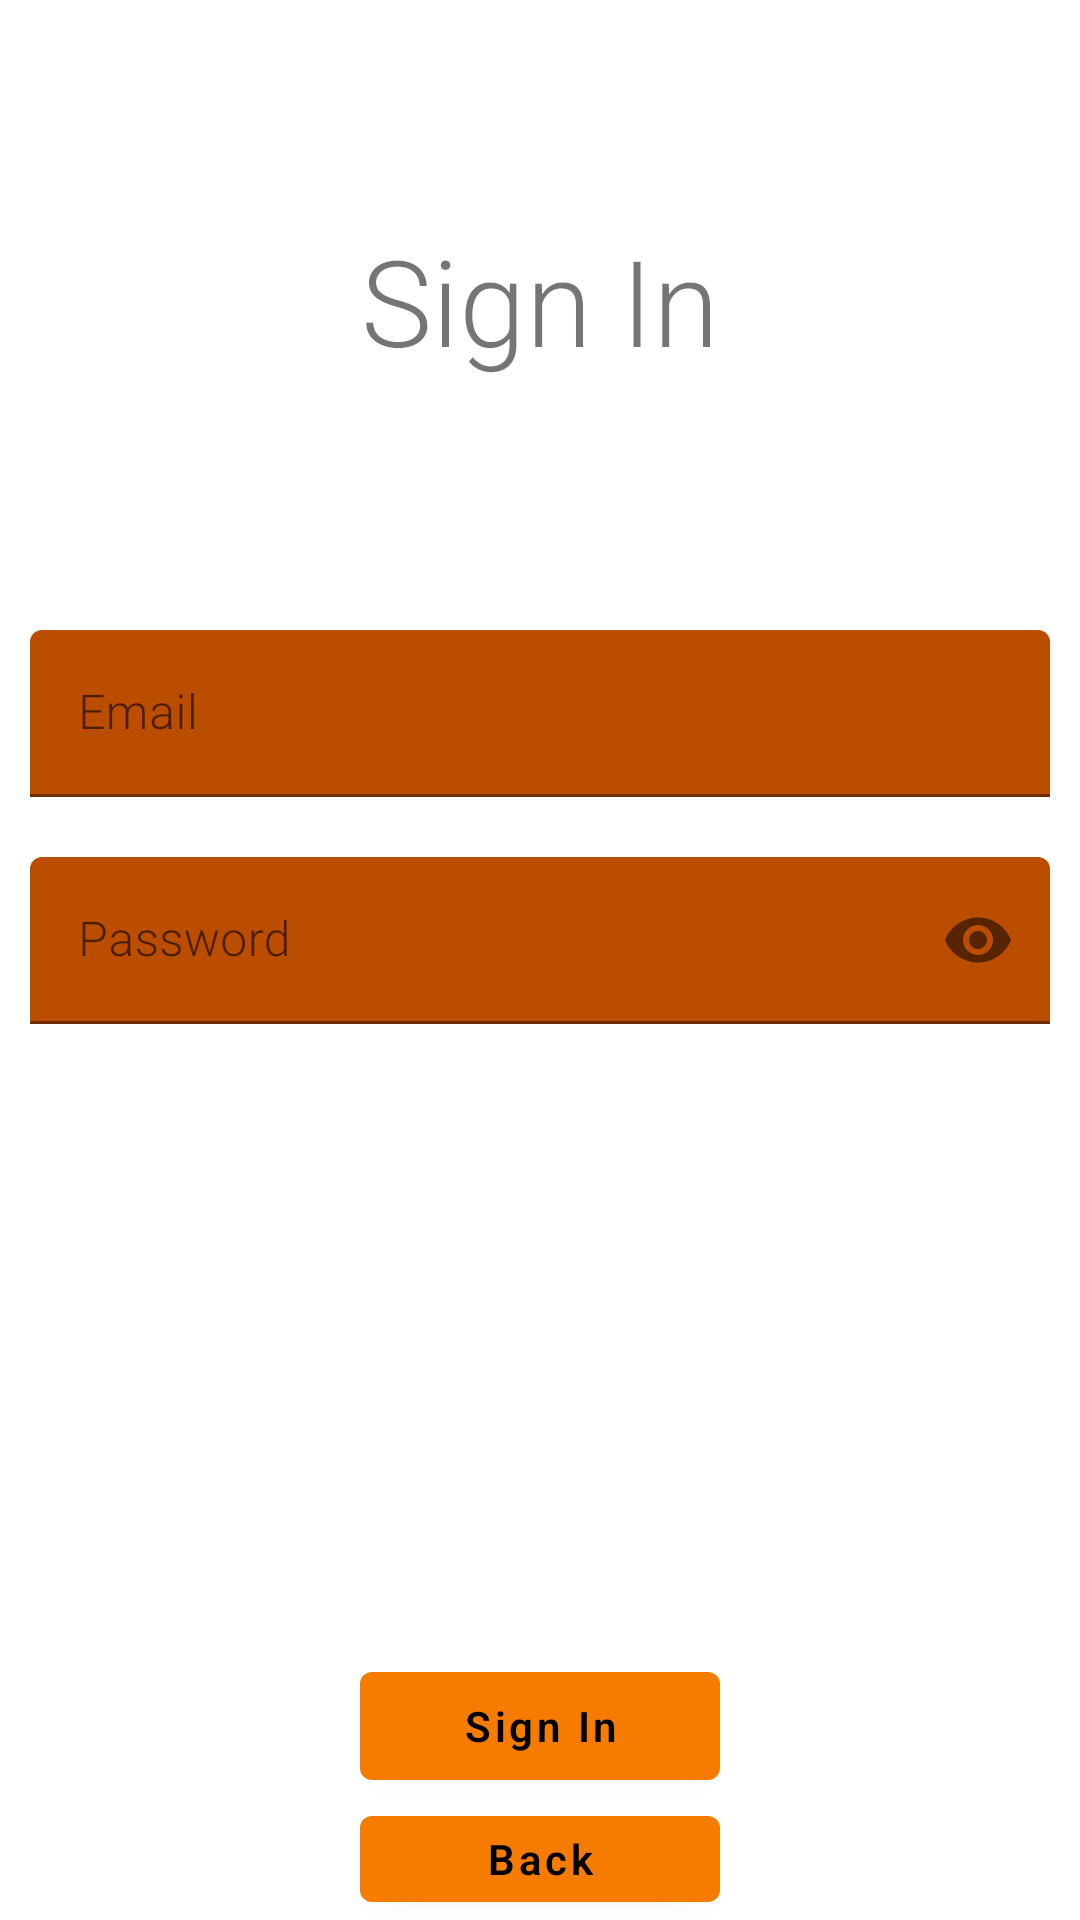

Write the Android layout XML for this screen, with the resource values it uses.
<!-- AndroidManifest.xml: application theme Theme.Finalapp -->
<!-- res/layout/fragment_sign_in.xml -->
<?xml version="1.0" encoding="utf-8"?>
<LinearLayout xmlns:android="http://schemas.android.com/apk/res/android"
    android:layout_width="match_parent"
    android:layout_height="match_parent"
    xmlns:app="http://schemas.android.com/apk/res-auto"
    android:orientation="vertical">

    <TextView
        android:layout_width="wrap_content"
        android:layout_height="200dp"
        android:text="@string/sign_in"
        android:layout_gravity="center"
        android:gravity="center"
        android:textSize="40sp"
        android:fontFamily="sans-serif-light"
        />

    <com.google.android.material.textfield.TextInputLayout
        android:layout_width="match_parent"
        android:layout_height="wrap_content"
        android:hint="@string/email"
        app:boxBackgroundColor="?attr/colorPrimaryVariant"
        android:layout_margin="10dp">

        <com.google.android.material.textfield.TextInputEditText
            android:layout_width="match_parent"
            android:layout_height="wrap_content"
            android:id="@+id/fragment_sign_in_email_et"/>
    </com.google.android.material.textfield.TextInputLayout>

    <com.google.android.material.textfield.TextInputLayout
        android:layout_width="match_parent"
        android:layout_height="wrap_content"
        android:hint="@string/password"
        app:endIconMode="password_toggle"
        app:boxBackgroundColor="?attr/colorPrimaryVariant"
        android:layout_margin="10dp">

        <com.google.android.material.textfield.TextInputEditText
            android:layout_width="match_parent"
            android:layout_height="wrap_content"
            android:inputType="textPassword"
            android:id="@+id/fragment_sign_in_password_et"/>
    </com.google.android.material.textfield.TextInputLayout>

    <Space
        android:layout_width="wrap_content"
        android:layout_height="200dp"/>

    <com.google.android.material.button.MaterialButton
        android:layout_width="120dp"
        android:layout_height="wrap_content"
        android:layout_gravity="center_horizontal"
        android:text="@string/sign_in"
        android:id="@+id/fragment_sign_in_sign_in_btn"/>

    <com.google.android.material.button.MaterialButton
        android:layout_width="120dp"
        android:layout_height="wrap_content"
        android:layout_gravity="center_horizontal"
        android:text="@string/back"
        android:id="@+id/fragment_sign_in_back_btn"/>


</LinearLayout>
<!-- resources referenced by this layout -->
<resources>
  <string name="back">Back</string>
  <string name="email">Email</string>
  <string name="password">Password</string>
  <string name="sign_in">Sign In</string>
  <style name="Theme.Finalapp" parent="Theme.MaterialComponents.DayNight.NoActionBar">
          
          <item name="colorPrimary">@color/orange</item>
          <item name="colorPrimaryVariant">@color/orange_dark</item>
          <item name="colorOnPrimary">@color/black</item>
          
          <item name="colorSecondary">@color/blue</item>
          <item name="colorSecondaryVariant">@color/blue_light</item>
          <item name="colorOnSecondary">@color/white</item>
          
          <item name="android:statusBarColor" tools:targetApi="l">?attr/colorPrimaryVariant</item>
          
          <item name="background">@color/white</item>
          <item name="fontFamily">sans-serif-light</item>
  
          <item name="shapeAppearanceSmallComponent">@style/ShapeAppearance.Finalapp.SmallComponent</item>
          <item name="materialButtonStyle">@style/materialButtonStyle.Finalapp</item>
  
          <item name="snackbarStyle">@style/Widget.AppCompat.Snackbar</item>
          <item name="snackbarButtonStyle">@style/Widget.AppCompat.SnackbarButton</item>
          <item name="snackbarTextViewStyle">@style/ThemeOverlay.AppCompat.SnackbarText</item>
  
      </style>
  <color name="orange">#f57c00</color>
  <color name="orange_dark">#bb4d00</color>
  <color name="black">#FF000000</color>
  <color name="blue">#405291</color>
  <color name="blue_light">#707ec2</color>
  <color name="white">#FFFFFFFF</color>
  <style name="ShapeAppearance.Finalapp.SmallComponent" parent="ShapeAppearance.MaterialComponents.SmallComponent">
          <item name="textAllCaps">false</item>
      </style>
  <style name="materialButtonStyle.Finalapp" parent="Widget.MaterialComponents.Button">
          <item name="textAllCaps">false</item>
          <item name="android:textStyle">bold</item>
          <item name="cornerFamily">cut</item>
          <item name="cornerSize">2dp</item>
      </style>
  <style name="Widget.AppCompat.Snackbar" parent="Widget.MaterialComponents.Snackbar">
          <item name="materialThemeOverlay">@style/ThemeOverlay.AppCompat.Snackbar</item>
          <item name="actionTextColorAlpha">1</item>
      </style>
  <style name="Widget.AppCompat.SnackbarButton" parent="Widget.MaterialComponents.Button.TextButton.Snackbar">
          <item name="android:textColor">?attr/colorSecondary</item>
          <item name="android:textStyle">bold</item>
      </style>
  <style name="ThemeOverlay.AppCompat.SnackbarText">
          <item name="colorOnSurface">?attr/colorOnPrimary</item>
          <item name="android:textStyle">bold</item>
      </style>
  <style name="ThemeOverlay.AppCompat.Snackbar" parent="">
          <item name="colorPrimary">?attr/colorPrimaryVariant</item>
          <item name="colorOnSurface">?attr/colorPrimary</item>
      </style>
</resources>
